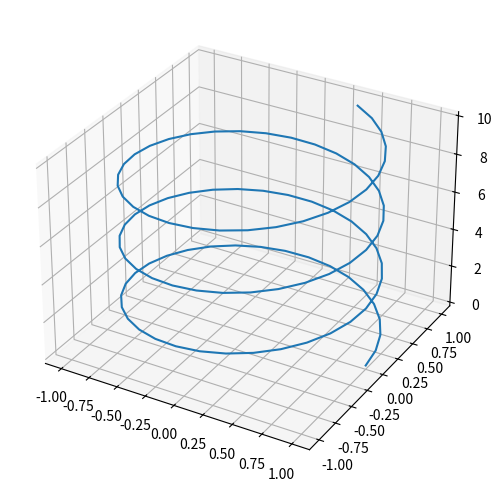

Recreate this plot in Python.
# -*- coding: utf-8 -*-

import matplotlib.pyplot as plt
import numpy as np
import time


start_time = time.time()
plt_omega = 2
plt1 = np.linspace(0, 10, 100)
plt2 = np.cos(plt_omega * plt1)
plt3 = np.sin(plt_omega * plt1)
plt.figure(figsize=(6, 5))
plt_axis = plt.axes(projection='3d')
plt_axis.plot3D(plt2, plt3, plt1)
plt.tight_layout()
stop_time = time.time()
result_time = round(stop_time - start_time, 2)
print(f'Время построения 3D модели SNS = {result_time} секунд')
plt.show()
